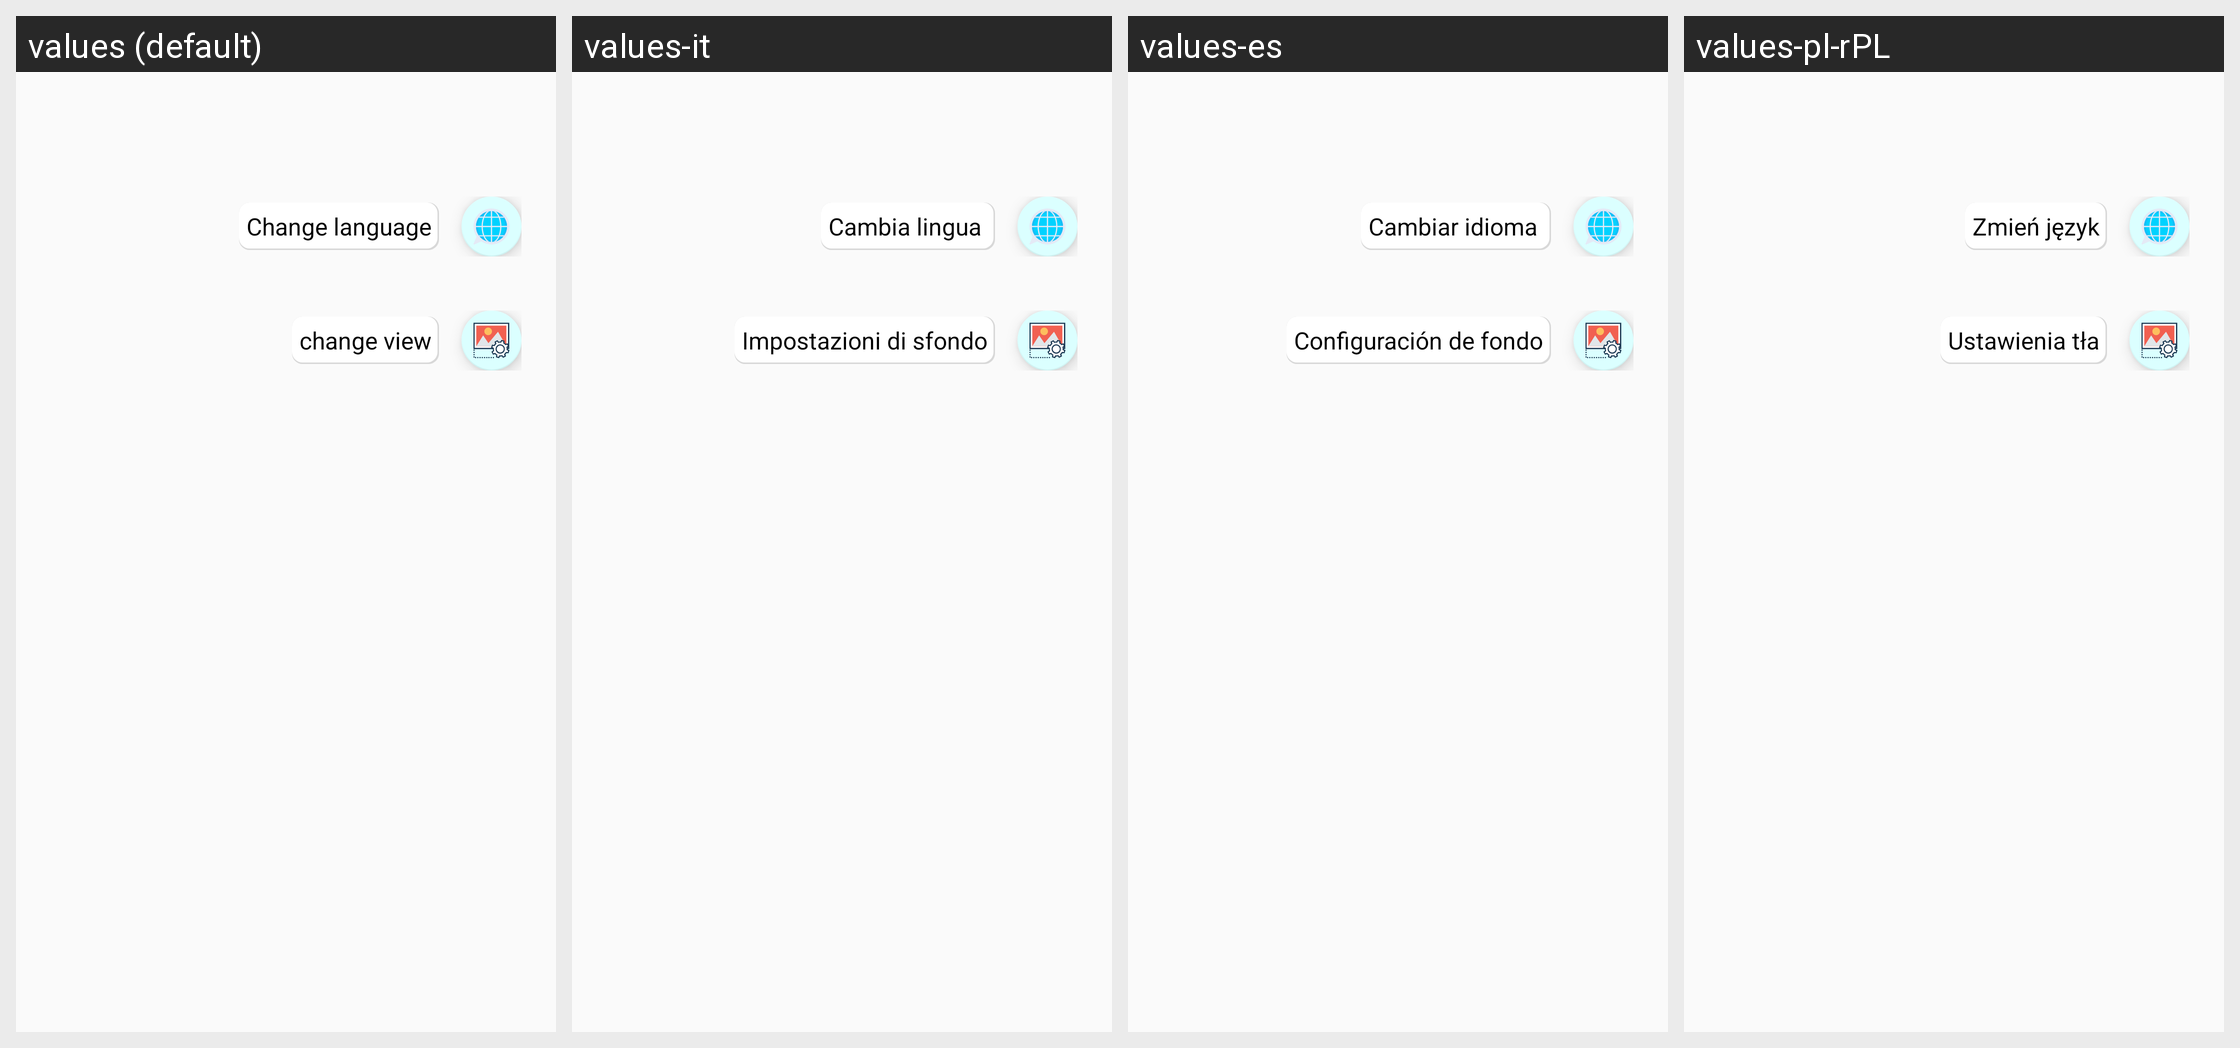

For this localized Android screen grid, give each drawn string resource with its value in every locale shown.
Android screen res/layout/layout_settings.xml rendered under 4 locales, left to right: values (default), values-it, values-es, values-pl-rPL. Device: Nexus 5 (rendered at 1080×1920; each locale shown at half size, 540×960, under a caption strip naming it); theme AppTheme.
Other locales in the repository, not shown: values-de, values-en, values-fr, values-ru.
Strings drawn on this screen, with the default value and each locale's value (text and hints the layout hard-codes, and strings that could not be matched under every locale, appear in the picture but are not listed):

change_language
  values: Change language
  values-it: Cambia lingua 
  values-es: Сambiar idioma 
  values-pl-rPL: Zmień język

change_views_background
  values: change view
  values-it: Impostazioni di sfondo
  values-es: Configuración de fondo
  values-pl-rPL: Ustawienia tła
